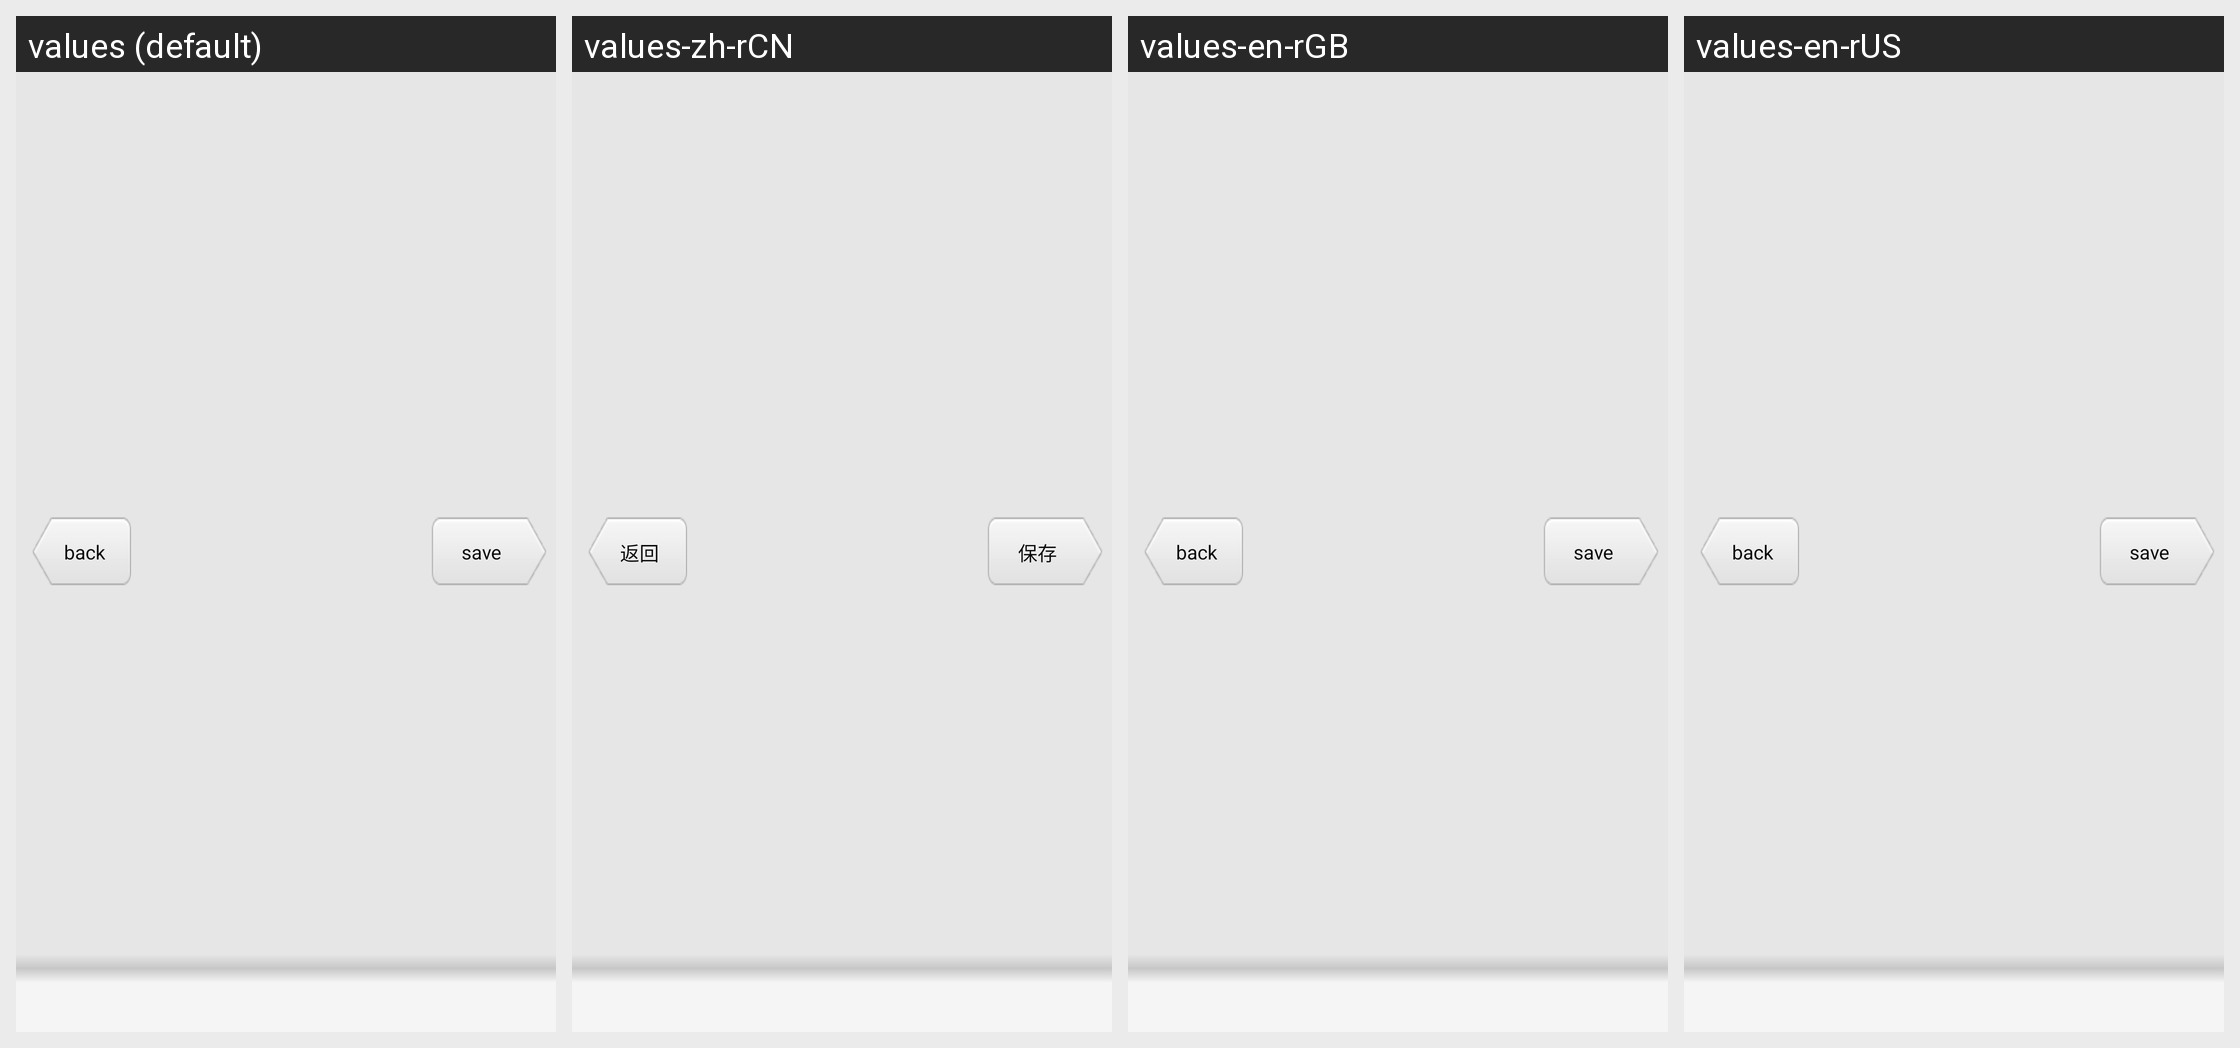

For this localized Android screen grid, give each drawn string resource with its value in every locale shown.
Android screen res/layout/layout_pintu_top_bar.xml rendered under 4 locales, left to right: values (default), values-zh-rCN, values-en-rGB, values-en-rUS. Device: Nexus 5 (rendered at 1080×1920; each locale shown at half size, 540×960, under a caption strip naming it); theme Theme.Gallery.
Other locales in the repository, not shown: values-zh-rTW.
Strings drawn on this screen, with the default value and each locale's value (text and hints the layout hard-codes, and strings that could not be matched under every locale, appear in the picture but are not listed):

btn_return
  values: back
  values-zh-rCN: 返回
  values-en-rGB: back
  values-en-rUS: back

saveandshare
  values: save
  values-zh-rCN: 保存
  values-en-rGB: save
  values-en-rUS: save
